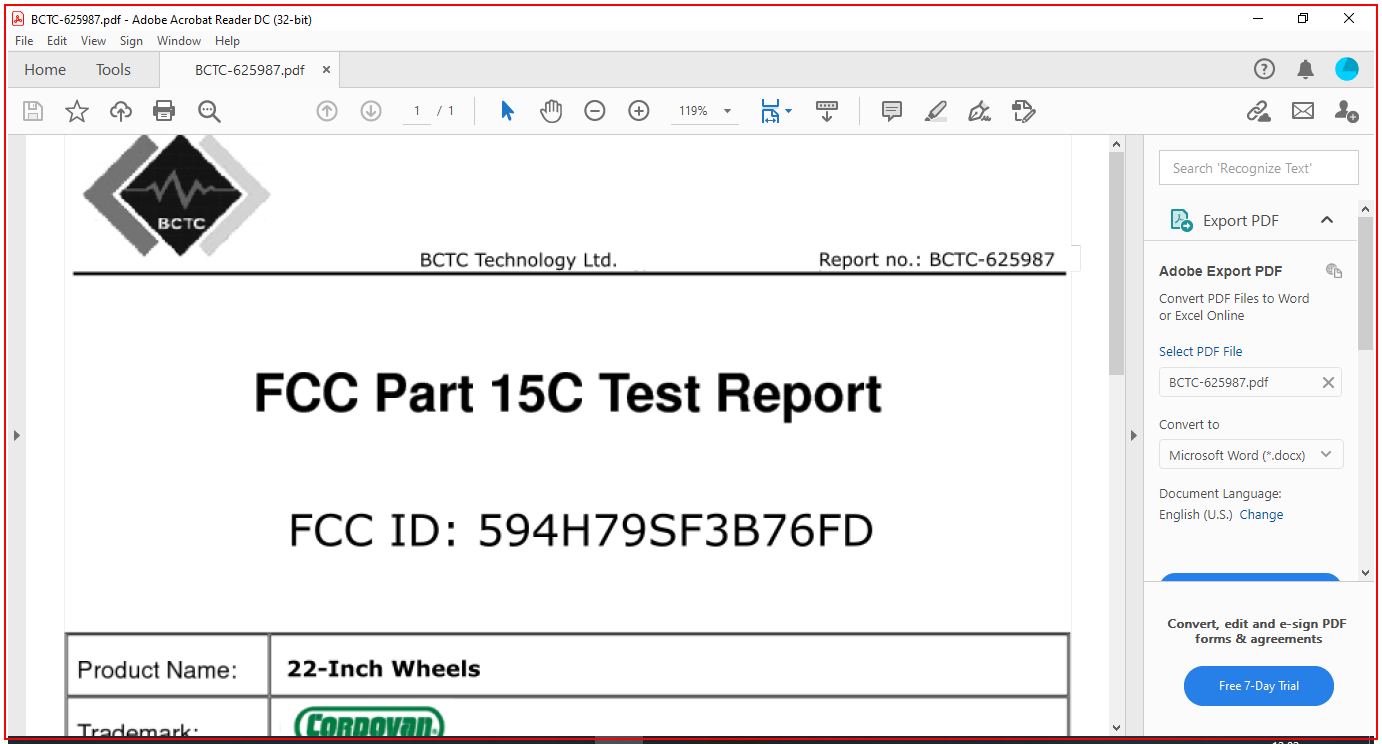
Task: Scrape data from scanned PDF documents using Optical Charachter Recognition
Workflow: Main

Step 1: type a value into the element in window '*.pdf - Adobe Acrobat Reader DC (32-bit)' (acrord32.exe)

Step 2: Zoom Window on the dialog in window 'Zoom To' (acrord32.exe) (no picture)

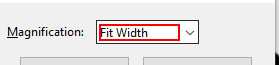
Step 3: type "50" into the text box 'Magnification:'

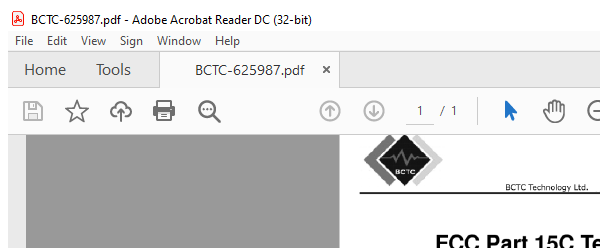
Step 4: Attach Window 'BCTC 6259 Acrobatsd' on the element in window '*.pdf - Adobe Acrobat Reader DC (32-bit)' (acrord32.exe)

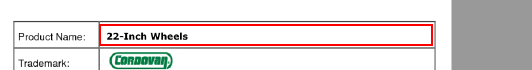
Step 5: get-text from the element 'Alert: Empty document' in window 'AVScrolledPageView'

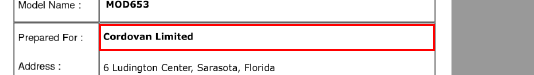
Step 6: get-text from the element 'Alert: Empty document' in window 'AVScrolledPageView'

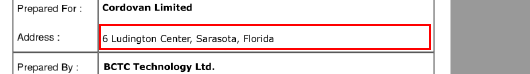
Step 7: get-text from the element 'Alert: Empty document' in window 'AVScrolledPageView'

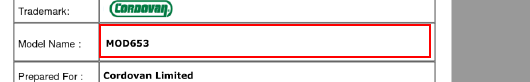
Step 8: get-text from the element 'Alert: Empty document' in window 'AVScrolledPageView'

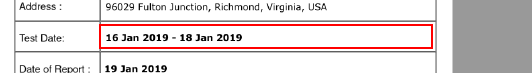
Step 9: get-text from the element 'Alert: Empty document' in window 'AVScrolledPageView'

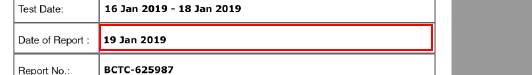
Step 10: get-text from the element 'Alert: Empty document' in window 'AVScrolledPageView'

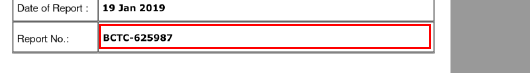
Step 11: get-text from the element 'Alert: Empty document' in window 'AVScrolledPageView'

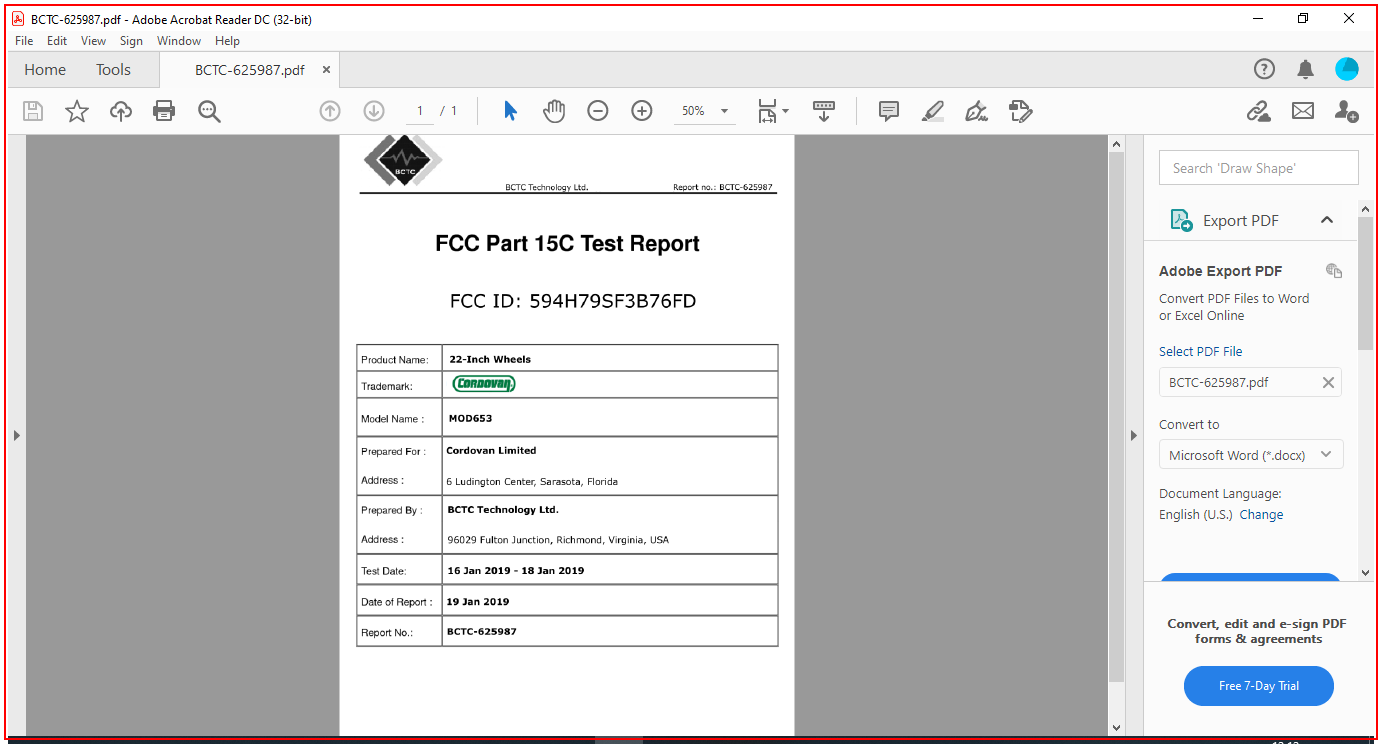
Step 12: Close Pdf on the element in window '*.pdf - Adobe Acrobat Reader DC (32-bit)' (acrord32.exe)